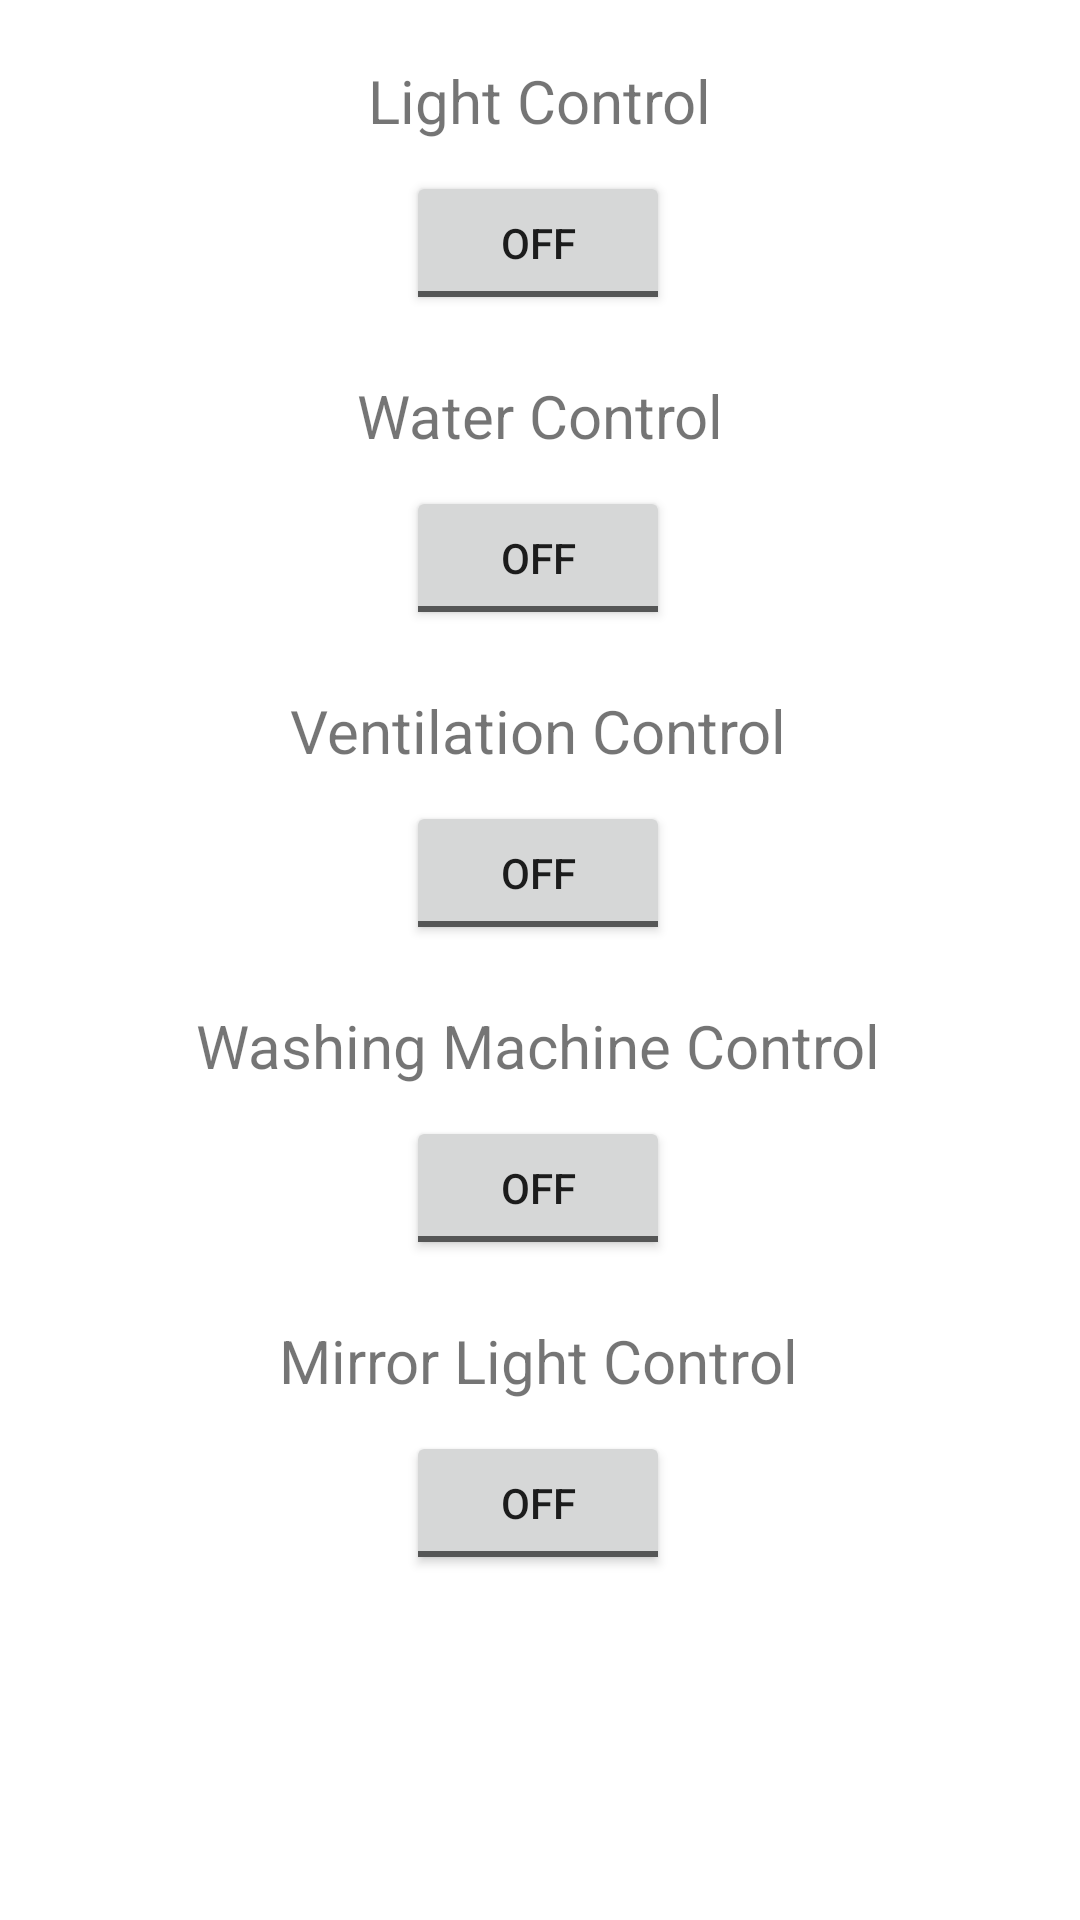

Android layout source for this screen:
<!-- AndroidManifest.xml: application theme Theme.My_Application_smart_house -->
<!-- res/layout/fragment_shower_room.xml -->
<?xml version="1.0" encoding="utf-8"?>
<androidx.constraintlayout.widget.ConstraintLayout xmlns:android="http://schemas.android.com/apk/res/android"
    xmlns:app="http://schemas.android.com/apk/res-auto"
    xmlns:tools="http://schemas.android.com/tools"
    android:layout_width="match_parent"
    android:layout_height="match_parent"
    tools:context=".ui.shower_room.ShowerRoomFragment">

    <TextView
        android:id="@+id/textViewLightControl"
        android:layout_width="wrap_content"
        android:layout_height="wrap_content"
        android:layout_marginTop="20dp"
        android:text="Light Control"
        android:textSize="20sp"
        app:layout_constraintEnd_toEndOf="parent"
        app:layout_constraintStart_toStartOf="parent"
        app:layout_constraintTop_toTopOf="parent"
        tools:ignore="MissingConstraints" />

    <ToggleButton
        android:id="@+id/toggleLight"
        android:layout_width="wrap_content"
        android:layout_height="wrap_content"
        android:layout_marginTop="10dp"
        android:text="Light"
        app:layout_constraintEnd_toEndOf="parent"
        app:layout_constraintHorizontal_bias="0.498"
        app:layout_constraintStart_toStartOf="parent"
        app:layout_constraintTop_toBottomOf="@+id/textViewLightControl"
        tools:ignore="MissingConstraints" />

    <TextView
        android:id="@+id/textViewWaterControl"
        android:layout_width="wrap_content"
        android:layout_height="wrap_content"
        android:layout_marginTop="20dp"
        android:text="Water Control"
        android:textSize="20sp"
        app:layout_constraintEnd_toEndOf="parent"
        app:layout_constraintStart_toStartOf="parent"
        app:layout_constraintTop_toBottomOf="@+id/toggleLight"
        tools:ignore="MissingConstraints" />

    <ToggleButton
        android:id="@+id/toggleWater"
        android:layout_width="wrap_content"
        android:layout_height="wrap_content"
        android:layout_marginTop="10dp"
        android:text="Water"
        app:layout_constraintEnd_toEndOf="parent"
        app:layout_constraintHorizontal_bias="0.498"
        app:layout_constraintStart_toStartOf="parent"
        app:layout_constraintTop_toBottomOf="@+id/textViewWaterControl"
        tools:ignore="MissingConstraints" />

    <TextView
        android:id="@+id/textViewVentilationControl"
        android:layout_width="wrap_content"
        android:layout_height="wrap_content"
        android:layout_marginTop="20dp"
        android:text="Ventilation Control"
        android:textSize="20sp"
        app:layout_constraintEnd_toEndOf="parent"
        app:layout_constraintHorizontal_bias="0.497"
        app:layout_constraintStart_toStartOf="parent"
        app:layout_constraintTop_toBottomOf="@+id/toggleWater"
        tools:ignore="MissingConstraints" />

    <ToggleButton
        android:id="@+id/toggleVentilation"
        android:layout_width="wrap_content"
        android:layout_height="wrap_content"
        android:layout_marginTop="10dp"
        android:text="Ventilation"
        app:layout_constraintEnd_toEndOf="parent"
        app:layout_constraintHorizontal_bias="0.498"
        app:layout_constraintStart_toStartOf="parent"
        app:layout_constraintTop_toBottomOf="@+id/textViewVentilationControl"
        tools:ignore="MissingConstraints" />

    <TextView
        android:id="@+id/textViewWashingMachineControl"
        android:layout_width="wrap_content"
        android:layout_height="wrap_content"
        android:layout_marginTop="20dp"
        android:text="Washing Machine Control"
        android:textSize="20sp"
        app:layout_constraintEnd_toEndOf="parent"
        app:layout_constraintHorizontal_bias="0.497"
        app:layout_constraintStart_toStartOf="parent"
        app:layout_constraintTop_toBottomOf="@+id/toggleVentilation"
        tools:ignore="MissingConstraints" />

    <ToggleButton
        android:id="@+id/toggleWashingMachine"
        android:layout_width="wrap_content"
        android:layout_height="wrap_content"
        android:layout_marginTop="10dp"
        android:text="Washing Machine"
        app:layout_constraintEnd_toEndOf="parent"
        app:layout_constraintHorizontal_bias="0.498"
        app:layout_constraintStart_toStartOf="parent"
        app:layout_constraintTop_toBottomOf="@+id/textViewWashingMachineControl"
        tools:ignore="MissingConstraints" />

    <TextView
        android:id="@+id/textViewMirrorLightControl"
        android:layout_width="wrap_content"
        android:layout_height="wrap_content"
        android:layout_marginTop="20dp"
        android:text="Mirror Light Control"
        android:textSize="20sp"
        app:layout_constraintEnd_toEndOf="parent"
        app:layout_constraintHorizontal_bias="0.497"
        app:layout_constraintStart_toStartOf="parent"
        app:layout_constraintTop_toBottomOf="@+id/toggleWashingMachine"
        tools:ignore="MissingConstraints" />

    <ToggleButton
        android:id="@+id/toggleMirrorLight"
        android:layout_width="wrap_content"
        android:layout_height="wrap_content"
        android:layout_marginTop="10dp"
        android:text="Mirror Light"
        app:layout_constraintEnd_toEndOf="parent"
        app:layout_constraintHorizontal_bias="0.498"
        app:layout_constraintStart_toStartOf="parent"
        app:layout_constraintTop_toBottomOf="@+id/textViewMirrorLightControl"
        tools:ignore="MissingConstraints" />
</androidx.constraintlayout.widget.ConstraintLayout>
<!-- resources referenced by this layout -->
<resources>
  <style name="Theme.My_Application_smart_house" parent="Theme.MaterialComponents.DayNight.DarkActionBar">
          
          <item name="colorPrimary">@color/purple_500</item>
          <item name="colorPrimaryVariant">@color/purple_700</item>
          <item name="colorOnPrimary">@color/white</item>
          
          <item name="colorSecondary">@color/teal_200</item>
          <item name="colorSecondaryVariant">@color/teal_700</item>
          <item name="colorOnSecondary">@color/black</item>
          
          <item name="android:statusBarColor">?attr/colorPrimaryVariant</item>
          
      </style>
  <!-- not gathered from this repository: default colours our renderer supplied (Android Studio template values) -->
  <color name="purple_500">#FF6200EE</color>
  <color name="purple_700">#FF3700B3</color>
  <color name="teal_200">#FF03DAC5</color>
  <color name="teal_700">#FF018786</color>
  <color name="black">#FF000000</color>
  <color name="white">#FFFFFFFF</color>
</resources>
